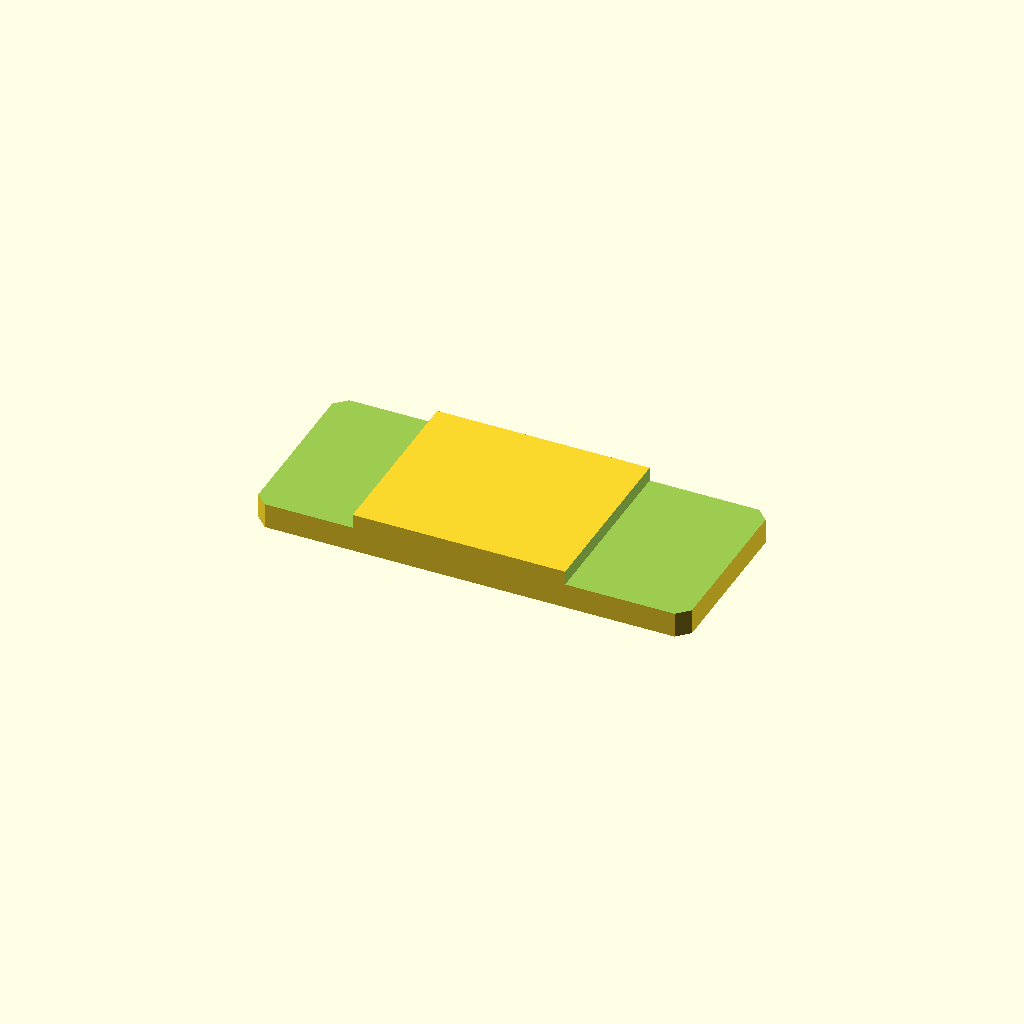
Cell 1: rendered with the file's own defaults.
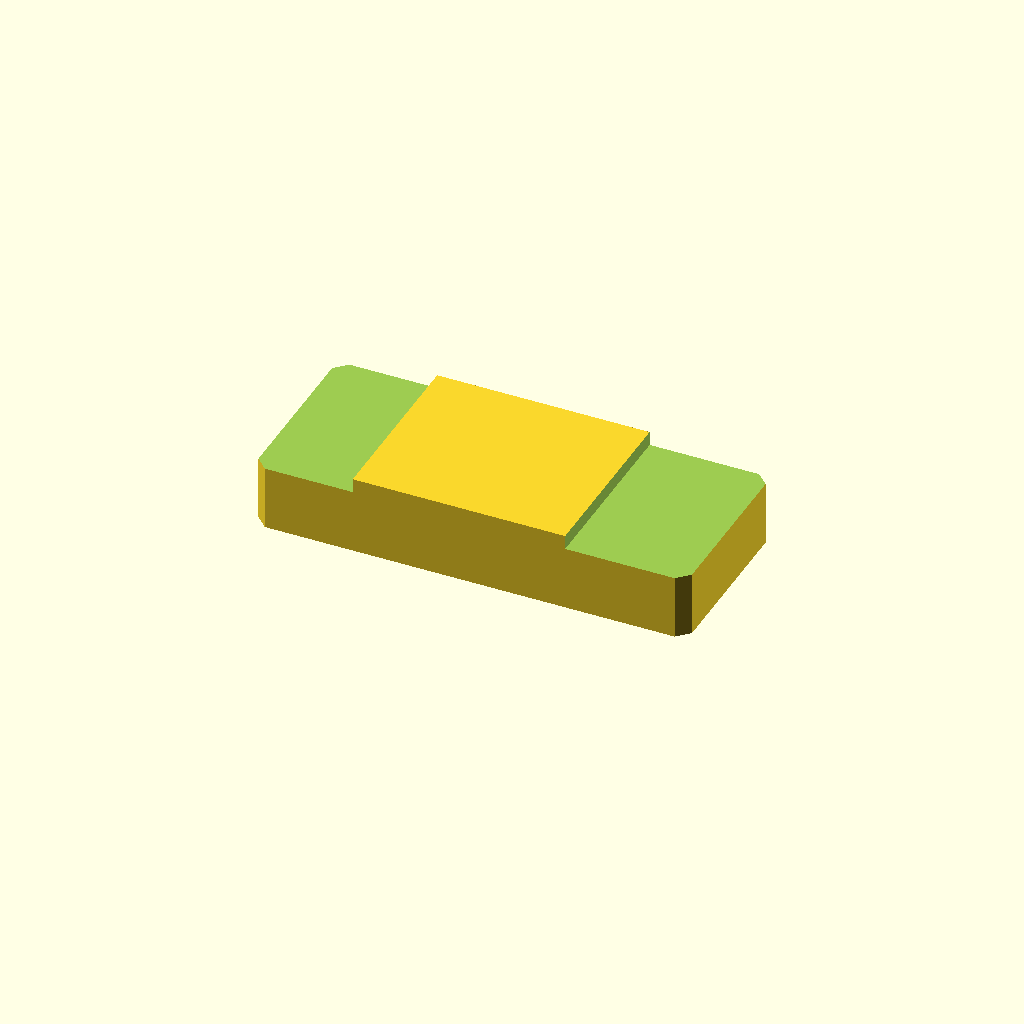
Cell 2: the same model with plate_t = 20.
One fixed orthographic camera (rotation 55°, 0°, 25°; colour scheme Cornfield) for every cell.
The OpenSCAD source (optional_data/data/sketch2/steppedbars/part_0148.scad):
$fn = 32;

// ----------------------------------------------------------------------
// Stepped bar: centerstep, 110 x 46 x 10/6.4 mm
// ----------------------------------------------------------------------

// --- parameters (mm) ---
bar_l = 110;              // bar length, X
bar_w = 46;               // bar width, Y
plate_t = 10;             // thickness of the thick zone, Z
thin_t = 6.4;             // thickness of the thin zone
corner_c = 3;             // corner chamfer of the bar
step_cut = 3.6;           // material removed from the thin zone
thick_from = 25.3;        // start of the thick middle zone
thick_to = 79.2;          // end of the thick middle zone
depth_1 = 3.6;            // depth of cut 1 from the top face
depth_2 = 3.6;            // depth of cut 2 from the top face

profile = [[3, 0], [107, 0], [110, 3], [110, 43], [107, 46], [3, 46], [0, 43], [0, 3]];  // primary outline, 8 points, counter clockwise
void_1 = [[-1, -1], [25.3, -1], [25.3, 47], [-1, 47]];  // thin left end, 4 points
void_2 = [[79.2, -1], [111, -1], [111, 47], [79.2, 47]];  // thin right end, 4 points

// --- the one profile operation ---
difference() {
  linear_extrude(height = plate_t) polygon(points = profile);
  translate([0, 0, plate_t - depth_1])
    linear_extrude(height = depth_1 + 1) polygon(points = void_1);
  translate([0, 0, plate_t - depth_2])
    linear_extrude(height = depth_2 + 1) polygon(points = void_2);
}
Parameter table extracted from the source (name, type, default, range or options):
bar_l: number, default 110
bar_w: number, default 46
plate_t: number, default 10
thin_t: number, default 6.4
corner_c: number, default 3
step_cut: number, default 3.6
thick_from: number, default 25.3
thick_to: number, default 79.2
depth_1: number, default 3.6
depth_2: number, default 3.6
